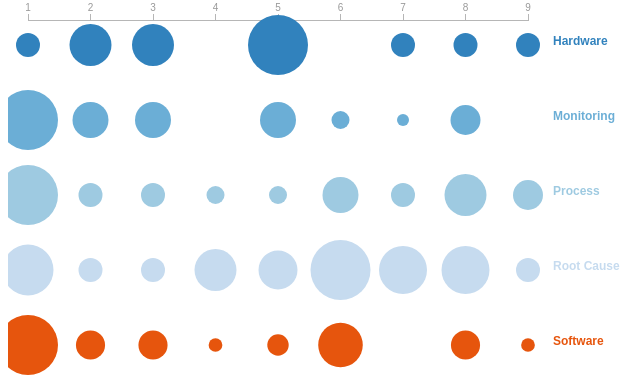
D3 v3 page, settled after 360 driven frames (6 s of simulated time); the page loaded 1 data file(s).


function truncate(str, maxLength, suffix) {
	if(str.length > maxLength) {
		str = str.substring(0, maxLength + 1); 
		str = str.substring(0, Math.min(str.length, str.lastIndexOf(" ")));
		str = str + suffix;
	}
	return str;
}

var margin = {top: 20, right: 200, bottom: 0, left: 20},
	width = 500,
	height = 650;
  
var months = ["Jan", "Feb", "Mar", "Apr", "May", "Jun", "Jul", "Aug", "Sep"];

//var start_year = 1970,
	//end_year = 2013;
var start_mon = 01,
	end_mon = 09;

var c = d3.scale.category20c();

/*var monthLabels = svg.selectAll(".monthLabel")
    .data(months)
    
*/

var x = d3.scale.linear()
	.range([0, width]);

var xAxis = d3.svg.axis()
	.scale(x)
	.orient("top");

var formatYears = d3.format("0000");
xAxis.tickFormat(formatYears);

var svg = d3.select("body").append("svg")
	.attr("width", width + margin.left + margin.right)
	.attr("height", height + margin.top + margin.bottom)
	.style("margin-left", margin.left + "px")
	.append("g")
	.attr("transform", "translate(" + margin.left + "," + margin.top + ")");


//d3.json("journals_dbs.json", function(data) {
d3.json("action_items_cat.json", function(data) {
	x.domain([start_mon, end_mon]);
	var xScale = d3.scale.linear()
		.domain([start_mon, end_mon])
		.range([0, width]);

	svg.append("g")
		.attr("class", "x axis")
		//.attr("transform", "translate(0," + 0 + ")")
		.call(xAxis);
  

	for (var j = 0; j < data.length; j++) {
		var g = svg.append("g").attr("class","action_items");

		var circles = g.selectAll("circle")
			.data(data[j]['action_items'])
			.enter()
			.append("circle");

		var text = g.selectAll("text")
			.data(data[j]['action_items'])
			.enter()
			.append("text");

		var rScale = d3.scale.linear()
			.domain([0, d3.max(data[j]['action_items'], function(d) { return d[1]; })])
			//.range([2, 9]);
			.range([3, 30]);

		circles
			.attr("cx", function(d, i) { return xScale(d[0]); })
			.attr("cy", j*75+25)
			.attr("r", function(d) { return rScale(d[1]); })
			.style("fill", function(d) { return c(j); });

		text
			.attr("y", j*75+25)
			.attr("x",function(d, i) { return xScale(d[0])-5; })
			.attr("class","value")
			.text(function(d){ return d[1]; })
			.style("fill", function(d) { return c(j); })
			.style("display","none");

		g.append("text")
			.attr("y", j*75+25)
			.attr("x",width+25)
			.attr("class","label")
			.text(truncate(data[j]['name'],30,"..."))
			.style("fill", function(d) { return c(j); })
			.on("mouseover", mouseover)
			.on("mouseout", mouseout);
	};

	function mouseover(p) {
		var g = d3.select(this).node().parentNode;
		d3.select(g).selectAll("circle").style("display","none");
		d3.select(g).selectAll("text.value").style("display","block");
	}

	function mouseout(p) {
		var g = d3.select(this).node().parentNode;
		d3.select(g).selectAll("circle").style("display","block");
		d3.select(g).selectAll("text.value").style("display","none");
	}
});



### data: action_items_cat.json
[
 {
  "action_items": [
   [
    1,
    1
   ],
   [
    2,
    2
   ],
   [
    3,
    2
   ],
   [
    5,
    3
   ],
   [
    7,
    1
   ],
   [
    8,
    1
   ],
   [
    9,
    1
   ]
  ],
  "total": 11,
  "name": "Hardware"
 },
 {
  "action_items": [
   [
    1,
    9
   ],
   [
    2,
    5
   ],
   [
    3,
    5
   ],
   [
    5,
    5
   ],
   [
    6,
    2
   ],
   [
    7,
    1
   ],
   [
    8,
    4
   ]
  ],
  "total": 31,
  "name": "Monitoring"
 },
 {
  "action_items": [
   [
    1,
    9
   ],
   [
    2,
    3
   ],
   [
    3,
    3
   ],
   [
    4,
    2
   ],
   [
    5,
    2
   ],
   [
    6,
    5
   ],
   [
    7,
    3
   ],
   [
    8,
    6
   ],
   "... 1 more items"
  ],
  "total": 37,
  "name": "Process"
 },
 {
  "action_items": [
   [
    1,
    15
   ],
   [
    2,
    6
   ],
   [
    3,
    6
   ],
   [
    4,
    12
   ],
   [
    5,
    11
   ],
   [
    6,
    18
   ],
   [
    7,
    14
   ],
   [
    8,
    14
   ],
   "... 1 more items"
  ],
  "total": 37,
  "name": "Root Cause"
 },
 {
  "action_items": [
   [
    1,
    7
   ],
   [
    2,
    3
   ],
   [
    3,
    3
   ],
   [
    4,
    1
   ],
   [
    5,
    2
   ],
   [
    6,
    5
   ],
   [
    8,
    3
   ],
   [
    9,
    1
   ]
  ],
  "total": 37,
  "name": "Software"
 }
]